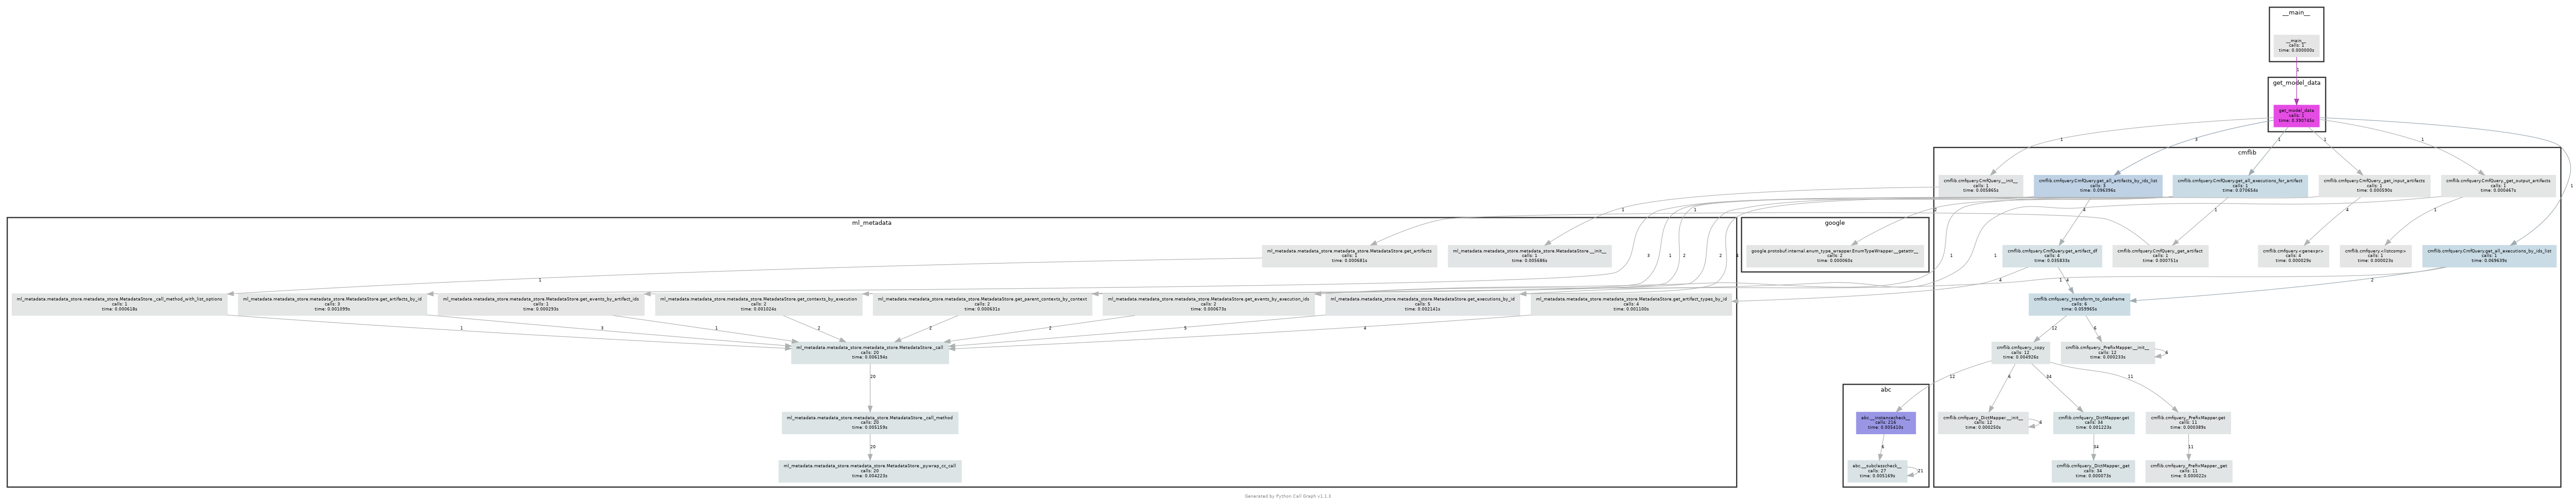

Source code (Python):
from cmflib import cmf, cmfquery, cmf_merger
from pycallgraph2 import PyCallGraph
from pycallgraph2 import Config
from pycallgraph2.output import GraphvizOutput
from pycallgraph2 import GlobbingFilter
import pandas as pd
import typing as t
import json, glob
import os


def get_model_data(mlmdfilepath, modelId):
    '''
      This function retrieves the necessary model data required for generating a model card.
      Arguments:
        mlmdfilepath (str): The file path to the metadata.
        modelId (int): The ID of the model for which data is required.
      Returns:
        This function returns a tuple of DataFrames containing the following:
        model_data_df (DataFrame): Metadata related to the model itself.
        model_exe_df (DataFrame): Metadata of the executions in which the specified modelId was an input or output.
        model_input_df (DataFrame): Metadata of input artifacts that led to the creation of the model.
        model_output_df (DataFrame): Metadata of artifacts that used the model as an input.
        The returned DataFrames provide comprehensive metadata for the specified model, aiding in the creation of detailed and accurate model cards.
    '''
    query = cmfquery.CmfQuery(mlmdfilepath)
    pd.set_option('display.max_columns', None)
    model_data_df = pd.DataFrame()
    model_exe_df = pd.DataFrame()
    model_input_df = pd.DataFrame()
    model_output_df = pd.DataFrame()

    # get name from id
    modelName = ""
    model_data_df = query.get_all_artifacts_by_ids_list([modelId])
    # if above dataframe is not empty, we have the dataframe for given modelId with full model related details
    if model_data_df.empty:
        return model_data_df, model_exe_df, model_input_df, model_output_df
    # However following check is done, in case, variable 'modelId' is not an ID for model artifact
    modelType = model_data_df['type'].tolist()[0]
    if not modelType == "Model":
        # making model_data_df empty
        model_data_df = pd.DataFrame()
        return model_data_df, model_exe_df, model_input_df, model_output_df


    # extracting modelName
    modelName = model_data_df['name'].tolist()[0]

    # model's executions data with props and custom props
    exe_df = query.get_all_executions_for_artifact(modelName)
    exe_ids = []
    if not exe_df.empty:
        exe_df.drop(columns=['execution_type_name', 'execution_name'], inplace=True)
        exe_ids = exe_df['execution_id'].tolist()


    if not exe_ids:
         return model_data_df, model_exe_df, model_input_df, model_output_df
    model_exe_df = query.get_all_executions_by_ids_list(exe_ids)
    model_exe_df.drop(columns=['Python_Env', 'Git_Start_Commit', 'Git_End_Commit'], inplace=True)

    in_art_ids =  []
    # input artifacts
    # it is usually not a good practice to use functions starting with _ outside of the file they are defined .. should i change??
    in_art_ids.extend(query._get_input_artifacts(exe_ids))
    if modelId in in_art_ids:
        in_art_ids.remove(modelId)
    model_input_df = query.get_all_artifacts_by_ids_list(in_art_ids)

    out_art_ids = []
    # output artifacts
    out_art_ids.extend(query._get_output_artifacts(exe_ids))
    if modelId in out_art_ids:
        out_art_ids.remove(modelId)
    model_output_df = query.get_all_artifacts_by_ids_list(out_art_ids)

    return model_data_df, model_exe_df, model_input_df, model_output_df



def get_model_card() -> None:
    config = Config(max_depth=9)
    config.trace_filter = GlobbingFilter(exclude=["pycallgraph2.*", "selectors.*", "collections.*", "<module>", "email.*", "fsspec.*", "funcy.*",
                                                   "logging.*", "absl.*", "typing.*", "threading.*", "sre_compile.*", "sre_parse.*", "codecs.*", 
                                                   "warnings.*", "os.*", "subprocess.*", "<lambda>", "encodings.*", "gzip.*", "genericpath.*",
                                                   "_process_posts", "enum.*", "uuid.*", "xml.*", "pandas.*", "numpy.*"])
    graphviz = GraphvizOutput(output_file='model_card.png')
    with PyCallGraph(output=graphviz, config=config):
        mlmd_path="/home/ayesha/cmf-server/data/mlmd"
        modelDataDf, modelExeDf, modelIpDf, modelOpDf = get_model_data(mlmd_path, 6)


if __name__ == '__main__':
    get_model_card()
